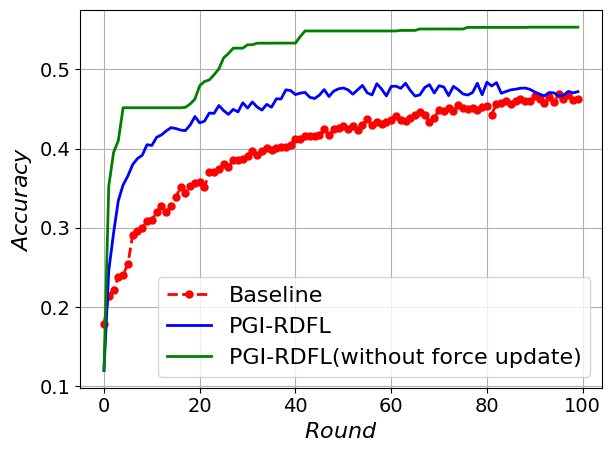

Here is the Python script that generated this plot:
import matplotlib.pyplot as plt
import numpy as np
import matplotlib

# 设置全局字体为 Times New Roman
matplotlib.rcParams['font.family'] = 'Times New Roman'
matplotlib.rcParams['font.size'] = 16  # 同时设置字体大小

# 定义轮次
users = range(100)

utility_baseline = [0.1786, 0.2146, 0.2219, 0.2385, 0.2409, 0.2545, 0.2917, 0.2967, 0.3001, 0.3092, 0.3095, 0.3207, 0.3272, 0.3197, 0.328, 0.3388, 0.3513, 0.3445, 0.3531, 0.3563, 0.3583, 0.3515, 0.3701, 0.3708, 0.3738, 0.3813, 0.3766, 0.3855, 0.3859, 0.3876, 0.3909, 0.3972, 0.3922, 0.397, 0.401, 0.3981, 0.401, 0.4017, 0.4024, 0.4052, 0.4127, 0.4118, 0.4162, 0.4159, 0.4157, 0.4176, 0.4243, 0.4171, 0.4245, 0.4256, 0.4282, 0.4254, 0.4286, 0.424, 0.4297, 0.4376, 0.43, 0.4336, 0.4315, 0.4338, 0.4366, 0.4407, 0.4357, 0.4352, 0.4384, 0.443, 0.4467, 0.4422, 0.4338, 0.4387, 0.4491, 0.4475, 0.4515, 0.4472, 0.4552, 0.4517, 0.4507, 0.451, 0.4489, 0.4531, 0.4537, 0.4431, 0.4569, 0.4572, 0.4606, 0.4564, 0.4599, 0.4624, 0.4602, 0.4603, 0.4664, 0.4623, 0.4583, 0.4653, 0.4585, 0.4693, 0.4629, 0.4683, 0.461, 0.4627]
utility_pgirdfl = [0.12, 0.246, 0.2935, 0.3345, 0.3543, 0.3657, 0.38, 0.3876, 0.3918, 0.4051, 0.4041, 0.4144, 0.4174, 0.4224, 0.4266, 0.4255, 0.4235, 0.4229, 0.4298, 0.4406, 0.4326, 0.4348, 0.445, 0.4446, 0.4545, 0.4481, 0.4433, 0.4497, 0.4464, 0.458, 0.4513, 0.459, 0.4527, 0.4487, 0.456, 0.4523, 0.4629, 0.4628, 0.4743, 0.4734, 0.4683, 0.4701, 0.4711, 0.4649, 0.4634, 0.4676, 0.4746, 0.4659, 0.4727, 0.4756, 0.4766, 0.4743, 0.4688, 0.4744, 0.4799, 0.4705, 0.4679, 0.4821, 0.4753, 0.4666, 0.4786, 0.4789, 0.4762, 0.4826, 0.4735, 0.4664, 0.468, 0.4772, 0.4808, 0.4703, 0.4795, 0.4779, 0.467, 0.4787, 0.4745, 0.4691, 0.4677, 0.4709, 0.4826, 0.4681, 0.4839, 0.4792, 0.4834, 0.47, 0.4722, 0.4743, 0.4751, 0.4763, 0.4766, 0.4749, 0.4716, 0.4689, 0.4667, 0.4709, 0.4705, 0.4666, 0.4674, 0.4723, 0.4705, 0.472]
# utility_fixed =
# utility_random =
# utility_FL_Client_Sampling =

utility_pgirdfl2 = [0.12, 0.3528, 0.3951, 0.4103, 0.4517, 0.4517, 0.4517, 0.4517, 0.4517, 0.4517, 0.4517, 0.4517, 0.4517, 0.4517, 0.4517, 0.4517, 0.4517, 0.4522, 0.4564, 0.4626, 0.4795, 0.4848, 0.4868, 0.4934, 0.5007, 0.5146, 0.5201, 0.5269, 0.5269, 0.5269, 0.5312, 0.5312, 0.5332, 0.5332, 0.5332, 0.5332, 0.5333, 0.5333, 0.5333, 0.5333, 0.5333, 0.5415, 0.5486, 0.5486, 0.5486, 0.5486, 0.5486, 0.5486, 0.5486, 0.5486, 0.5486, 0.5486, 0.5486, 0.5486, 0.5486, 0.5486, 0.5486, 0.5486, 0.5486, 0.5486, 0.5486, 0.5486, 0.5493, 0.5493, 0.5493, 0.5493, 0.5511, 0.5511, 0.5511, 0.5511, 0.5511, 0.5511, 0.5511, 0.5511, 0.5511, 0.5511, 0.5531, 0.5531, 0.5531, 0.5531, 0.5531, 0.5531, 0.5531, 0.5531, 0.5531, 0.5531, 0.5531, 0.5531, 0.5531, 0.5534, 0.5534, 0.5534, 0.5534, 0.5534, 0.5534, 0.5534, 0.5534, 0.5534, 0.5534, 0.5534]

# 绘制数据线
plt.plot(users, utility_baseline, 'r--o', markersize=5, linewidth=2, label='Baseline')
plt.plot(users, utility_pgirdfl, 'b', markersize=5, linewidth=2, label='PGI-RDFL')
# plt.plot(users, utility_fixed, 'y--D', markersize=5, linewidth=2, label='Fixed')
# plt.plot(users, utility_random, 'g--^', markersize=5, linewidth=2, label='Random')
# plt.plot(users, utility_FL_Client_Sampling, 'm--*', markersize=5, linewidth=2, label='Client-Sampling')

plt.plot(users, utility_pgirdfl2, 'g', markersize=5, linewidth=2, label='PGI-RDFL(without force update)')

# 添加图例
plt.legend()

plt.tick_params(axis='x', labelsize=14)
plt.tick_params(axis='y', labelsize=14)

# 设置标题和坐标轴标签
plt.xlabel(r'$Round$')
plt.ylabel(r'$Accuracy$')

# 强制显示完全
plt.tight_layout()

# 显示网格
plt.grid(True)

# 显示图表
plt.show()
